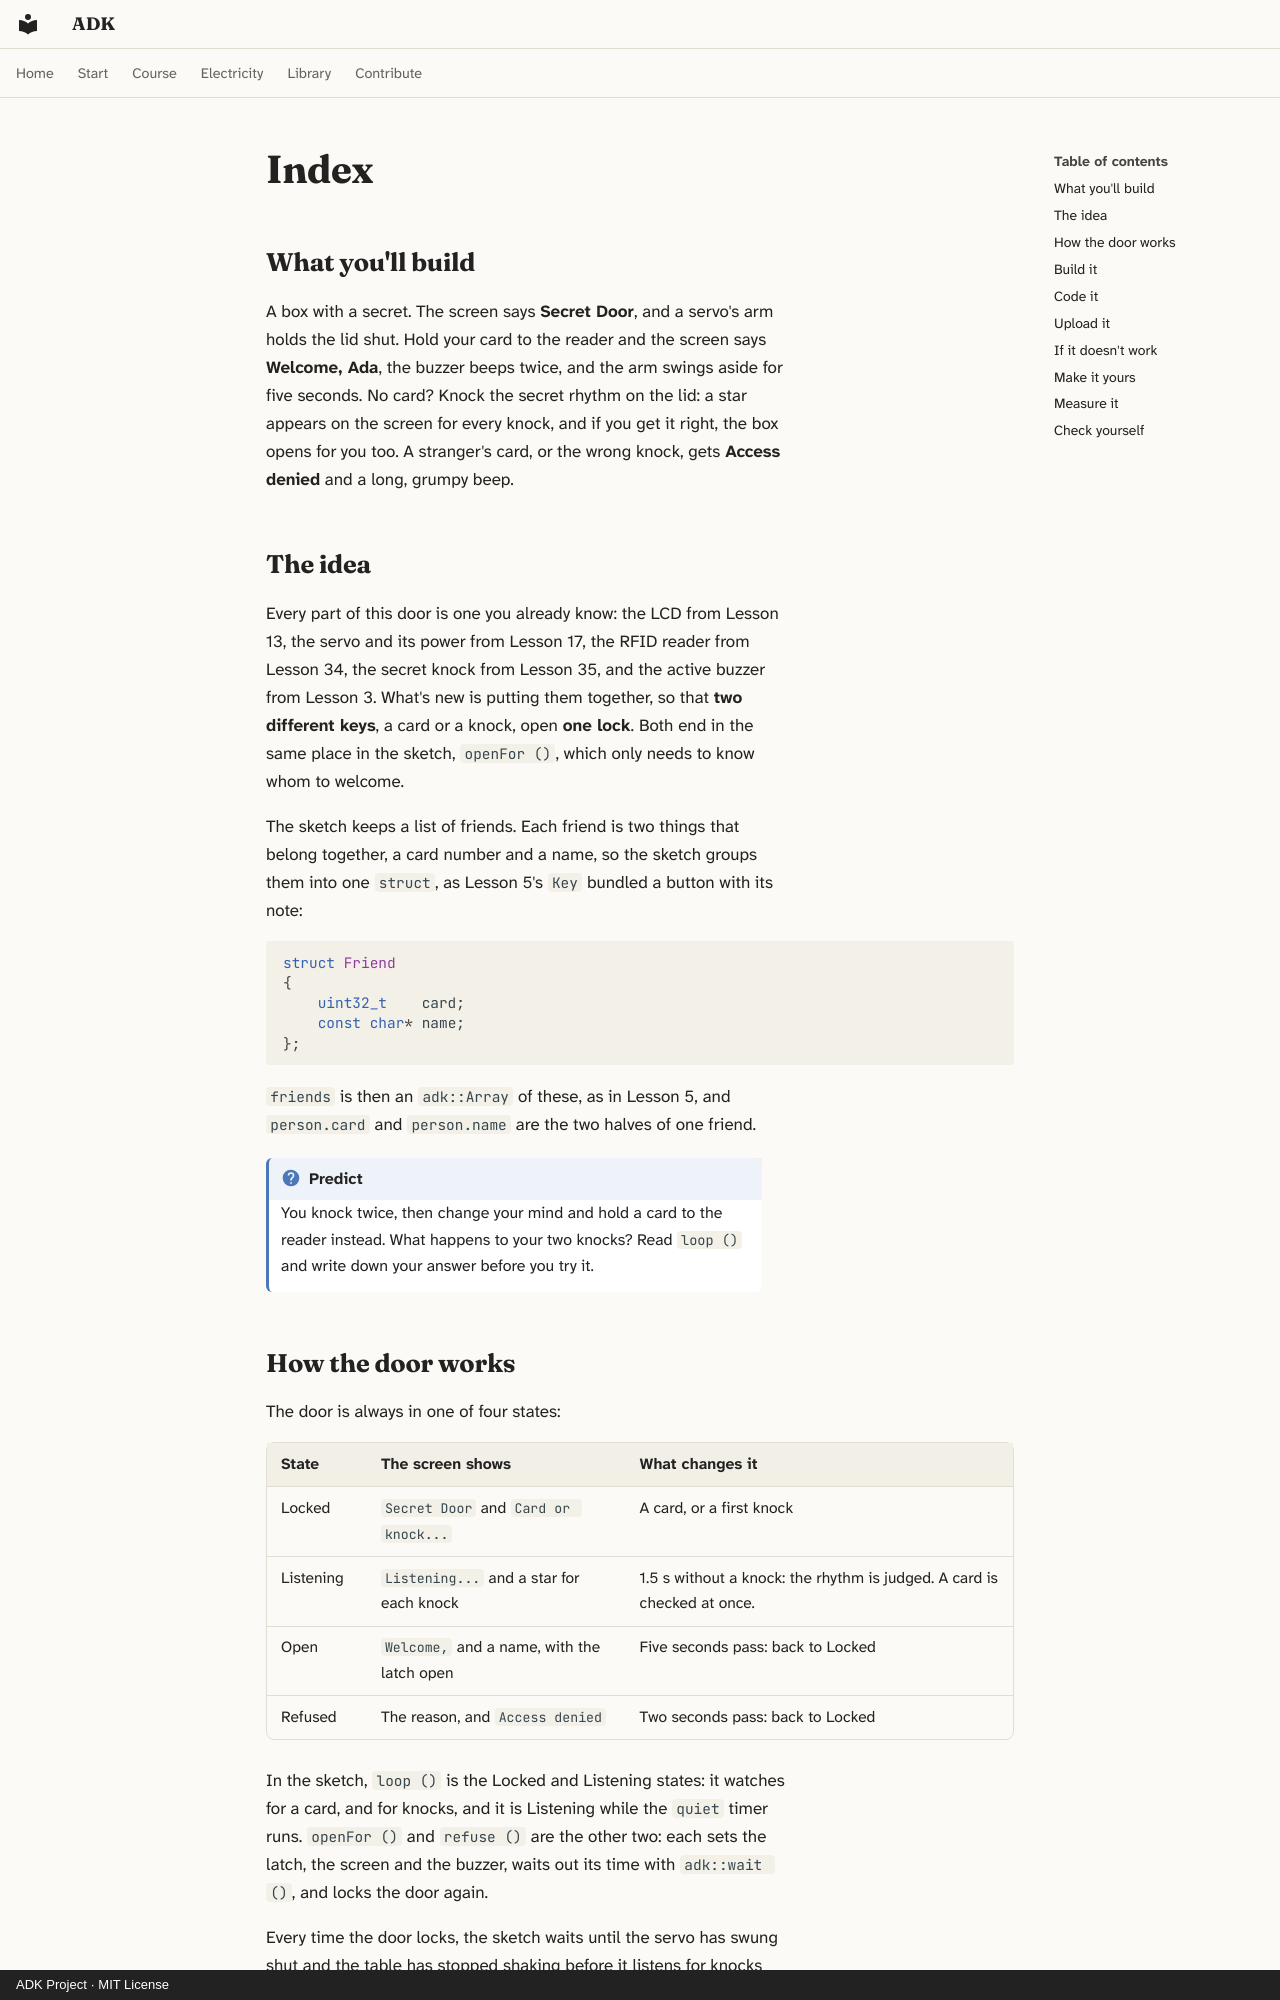

repository: spincyc/adk · page: lessons/036-secret-door/index.html · generator: mkdocs · copyright: ADK Project · MIT License

---
lesson: 36
promise: Build a door latch that opens for your card, or for anyone who knows the secret knock.
time: 2 hours
level: 3
parts:
  - Arduino Mega 2560 and its USB cable
  - Breadboard, power module and 9 V adapter
  - LCD1602, 10 kΩ potentiometer and 220 Ω resistor
  - RC522 RFID reader, with its card and fob
  - Tap sensor module (37 in 1)
  - SG90 servo and active buzzer
  - 4 × 1 kΩ and 4 × 2 kΩ resistors for the reader
  - S8050 transistor, 1 kΩ resistor, 10 kΩ resistor and 1N4007 diode
  - 12 female-to-male and 30 jumper wires
  - A box with a lid, and sticky tape
ideas:
  - Two different keys for one lock
  - Grouping a card and a name together
  - A device as a set of states
  - Putting a whole course together
laws:
  - {law: divider, section: build-it, for: "Keeps the reader's four 1 kΩ/2 kΩ input dividers"}
  - {law: budgets, section: build-it, for: "Keeps the servo on the module, reader on 3.3 V"}
  - {law: transistor-switch, section: measure-it, for: "Switches the buzzer's rail current from pin 12's few mA"}
---

## What you'll build

<!-- closeup -->

A box with a secret. The screen says **Secret Door**, and a servo's arm holds
the lid shut. Hold your card to the reader and the screen says
**Welcome, Ada**, the buzzer beeps twice, and the arm swings aside for five
seconds. No card? Knock the secret rhythm on the lid: a star appears on the
screen for every knock, and if you get it right, the box opens for you too.
A stranger's card, or the wrong knock, gets **Access denied** and a long,
grumpy beep.

## The idea

Every part of this door is one you already know: the LCD from Lesson 13, the
servo and its power from Lesson 17, the RFID reader from Lesson 34, the secret
knock from Lesson 35, and the active buzzer from Lesson 3. What's new is
putting them together, so that **two different keys**, a card or a knock,
open **one lock**. Both end in the same place in the sketch, `openFor ()`,
which only needs to know whom to welcome.

The sketch keeps a list of friends. Each friend is two things that belong
together, a card number and a name, so the sketch groups them into one
`struct`, as Lesson 5's `Key` bundled a button with its note:

```cpp
struct Friend
{
    uint32_t    card;
    const char* name;
};
```

`friends` is then an `adk::Array` of these, as in Lesson 5, and
`person.card` and `person.name` are the two halves of one friend.

!!! question "Predict"
    You knock twice, then change your mind and hold a card to the reader
    instead. What happens to your two knocks? Read `loop ()` and write down
    your answer before you try it.
